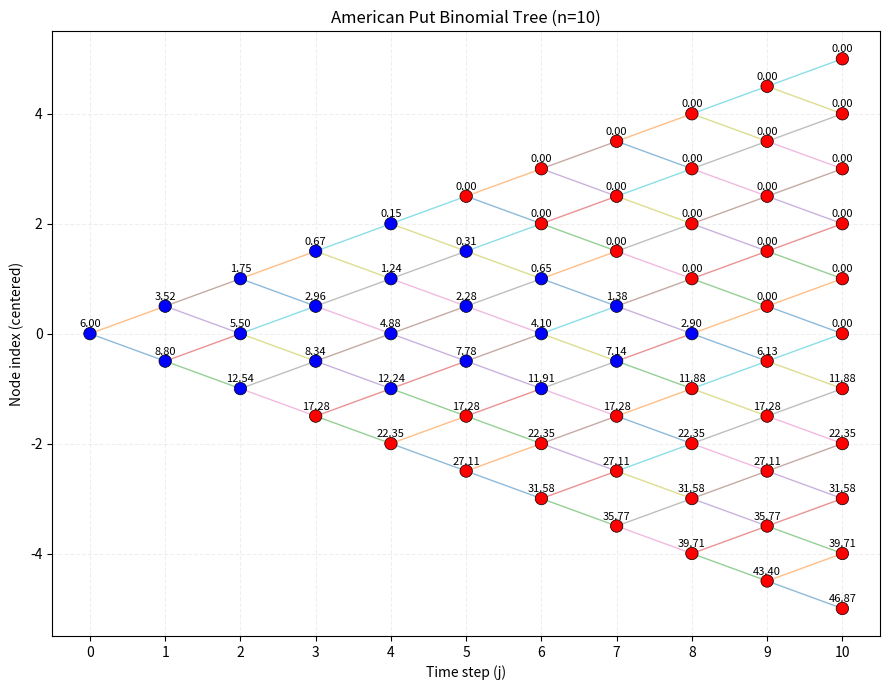

This figure's Python source:
import math
import numpy as np
import matplotlib.pyplot as plt

def american_put_binomial(S, K, T, r, sigma, q, n):
    """
    American Put via binomial tree (pseudocode-style weights p0/p1).

    Returns:
        price            : float, option price at root
        values           : list of lists, option value at each node [time j][i]
        exercise_mask    : list of lists of bool, True if node value equals intrinsic (exercise taken)
        stock_prices     : list of lists, S at each node [time j][i]
    """
    dt = T / n
    up = math.exp(sigma * math.sqrt(dt))

    # p0/p1 per your pseudocode (equivalent to risk-neutral/discounted form with d=1/u)
    disc = math.exp(-r * dt)
    p0 = (up * math.exp(-q * dt) - disc) / (up**2 - 1.0)
    p1 = disc - p0

    # Tree containers
    values = [ [0.0]*(j+1) for j in range(n+1) ]
    exercise_mask = [ [False]*(j+1) for j in range(n+1) ]
    stock_prices = [ [0.0]*(j+1) for j in range(n+1) ]

    # Underlying prices at each node: S * up^(2*i - j)
    for j in range(n+1):
        for i in range(j+1):
            stock_prices[j][i] = S * (up ** (2*i - j))

    # Terminal payoffs at maturity (j = n)
    for i in range(n+1):
        payoff = K - stock_prices[n][i]
        if payoff < 0:
            payoff = 0.0
        values[n][i] = payoff
        # Mark red if zero at maturity or if it's intrinsic (here terminal always intrinsic anyway)
        exercise_mask[n][i] = (payoff == 0.0) or (payoff > 0.0)

    # Backward induction
    # p[j-1][i] = p0 * p[j][i+1] + p1 * p[j][i]
    # exercise = K - S * up^(2*i - j)
    for j in range(n-1, -1, -1):
        for i in range(j+1):
            continuation = p0 * values[j+1][i+1] + p1 * values[j+1][i]
            intrinsic = K - stock_prices[j][i]
            if intrinsic < 0:
                intrinsic = 0.0

            # American choice
            v = max(continuation, intrinsic)
            values[j][i] = v

            # Red if we exercise (value equals intrinsic) OR value == 0. Blue otherwise.
            exercised = (abs(v - intrinsic) < 1e-12) and (intrinsic > 0 or v == 0)
            zero_val = (abs(v) < 1e-12)
            exercise_mask[j][i] = exercised or zero_val

    return values[0][0], values, exercise_mask, stock_prices


def plot_binomial_tree(values, exercise_mask, title="American Put Binomial Tree"):
    """
    Visualize the tree:
      - nodes colored red if exercise_mask True (exercise or zero value), else blue
      - annotate node with value
    """
    n = len(values) - 1
    fig, ax = plt.subplots(figsize=(max(8, n*0.9), max(6, n*0.7)))

    # Coordinates: x = time step j, y = centered index so tree looks balanced
    # We'll space y so that for each time j, the i indices are vertically centered.
    xs, ys, cs, texts = [], [], [], []
    for j in range(n+1):
        # center around 0
        y_base = -j/2
        for i in range(j+1):
            x = j
            y = y_base + i
            xs.append(x); ys.append(y)
            cs.append('red' if exercise_mask[j][i] else 'blue')
            texts.append(f"{values[j][i]:.2f}")

    # Draw edges: from (j,i) to (j+1,i) and (j+1,i+1)
    for j in range(n):
        y_base_curr = -j/2
        y_base_next = -(j+1)/2
        for i in range(j+1):
            x0, y0 = j, y_base_curr + i
            # down child (i)
            x1, y1 = j+1, y_base_next + i
            ax.plot([x0, x1], [y0, y1], linewidth=1, alpha=0.5)
            # up child (i+1)
            x2, y2 = j+1, y_base_next + (i+1)
            ax.plot([x0, x2], [y0, y2], linewidth=1, alpha=0.5)

    # Draw nodes
    ax.scatter(xs, ys, s=80, c=cs, zorder=3, edgecolors='k', linewidths=0.5)

    # Annotate values
    for x, y, t in zip(xs, ys, texts):
        ax.text(x, y + 0.08, t, ha='center', va='bottom', fontsize=8)

    ax.set_title(title)
    ax.set_xlabel("Time step (j)")
    ax.set_ylabel("Node index (centered)")
    ax.set_xticks(range(n+1))
    ax.grid(True, linestyle='--', alpha=0.2)
    plt.tight_layout()
    plt.show()


if __name__ == "__main__":
    # Example parameters (tweak as you like)
    S = 100.0     # spot
    K = 100.0     # strike
    T = 1.0       # years
    r = 0.05      # risk-free rate
    sigma = 0.2   # volatility
    q = 0.0       # dividend yield
    n = 10        # steps

    price, values, mask, _ = american_put_binomial(S, K, T, r, sigma, q, n)
    print(f"American put price (n={n}): {price:.4f}")
    plot_binomial_tree(values, mask, title=f"American Put Binomial Tree (n={n})")

